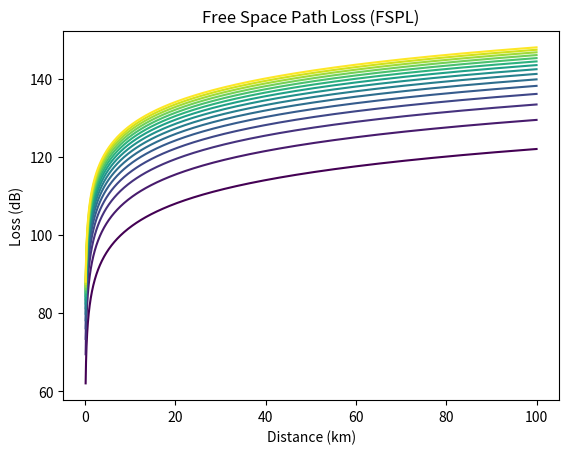

Source code (Python): (Note: this script raises an exception after producing the figure.)

import matplotlib.pyplot as plt
import numpy as np
import math
import matplotlib.colors as mcolors
from matplotlib import cm

def fsl(x, f):
    return ((4*f*math.pi*x)/(3*10e5))**2
def fsl_db(x, f):
    return 10*np.log10(fsl(x,f))

x = np.logspace(-1, 2, 500)
frequencies = np.linspace(300*10e6, 6*10e9, num=15)
# frequencies = np.logspace(6, 10, num=10)
colors = plt.cm.viridis(np.linspace(0,1, len(frequencies)))
plt.cm.viridis(0.5)
fig=plt.figure()
ax=fig.add_subplot(111)
for i in range(len(frequencies)):
    y = fsl_db(x, frequencies[i])
    ax.plot(x, y, color=colors[i])
ax.set(ylabel='Loss (dB)', xlabel='Distance (km)')
ax.set_title('Free Space Path Loss (FSPL)')
cmap, norm = mcolors.from_levels_and_colors(range(len(frequencies) + 1), colors)
sm = cm.ScalarMappable(cmap=cmap, norm=norm)
sm.set_array([])


bx= fig.colorbar(sm)
# bx.set_ylabel('Frequency (GHz)')

plt.show()
